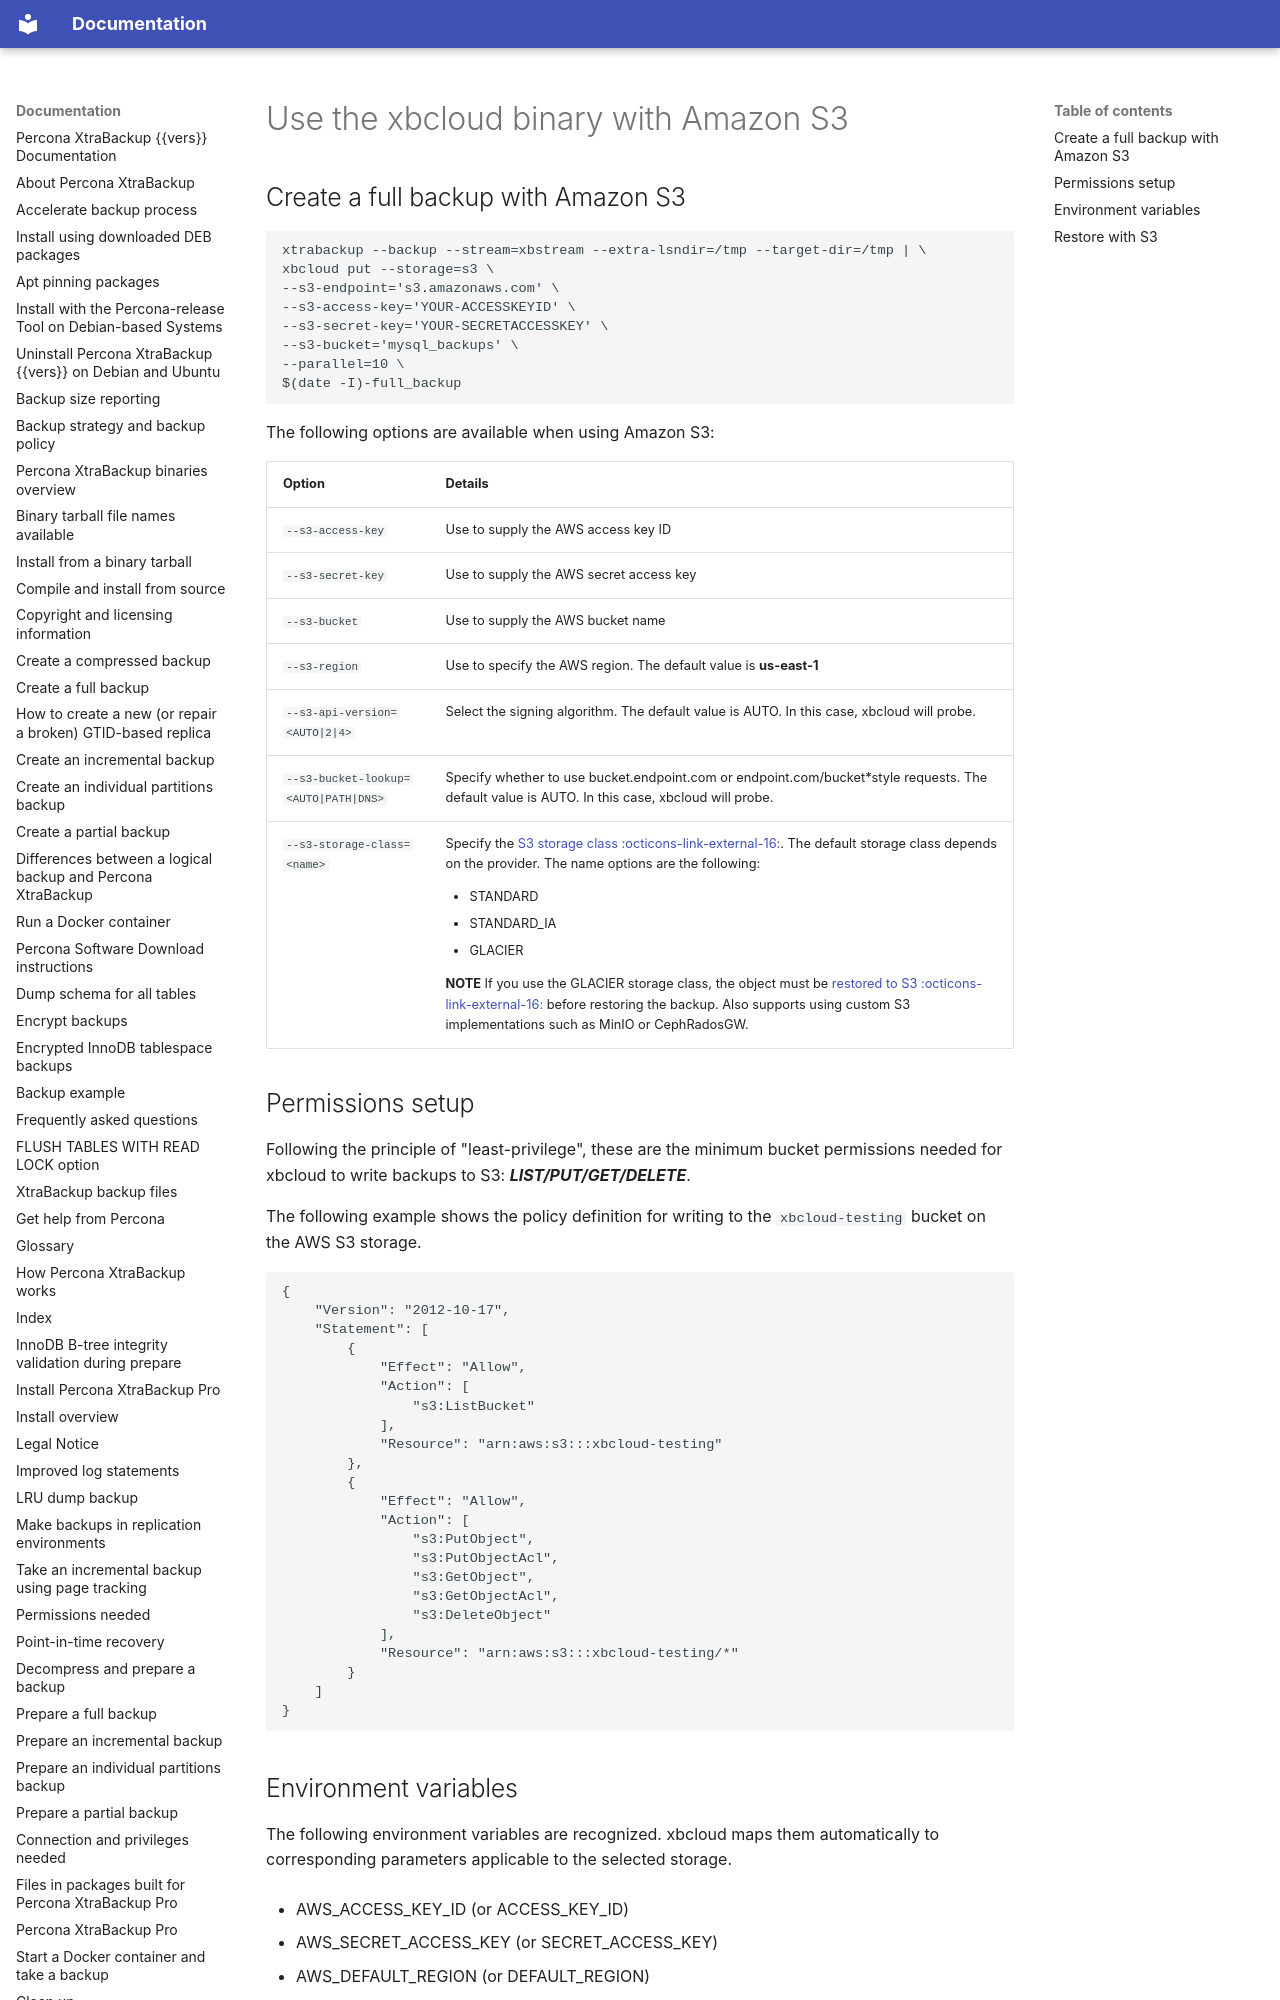

repository: percona/pxb-docs · page: xbcloud-s3/index.html · generator: mkdocs

# Use the xbcloud binary with Amazon S3

## Create a full backup with Amazon S3

```shell
xtrabackup --backup --stream=xbstream --extra-lsndir=/tmp --target-dir=/tmp | \
xbcloud put --storage=s3 \
--s3-endpoint='s3.amazonaws.com' \
--s3-access-key='YOUR-ACCESSKEYID' \
--s3-secret-key='YOUR-SECRETACCESSKEY' \
--s3-bucket='mysql_backups' \
--parallel=10 \
$(date -I)-full_backup
```

The following options are available when using Amazon S3:
